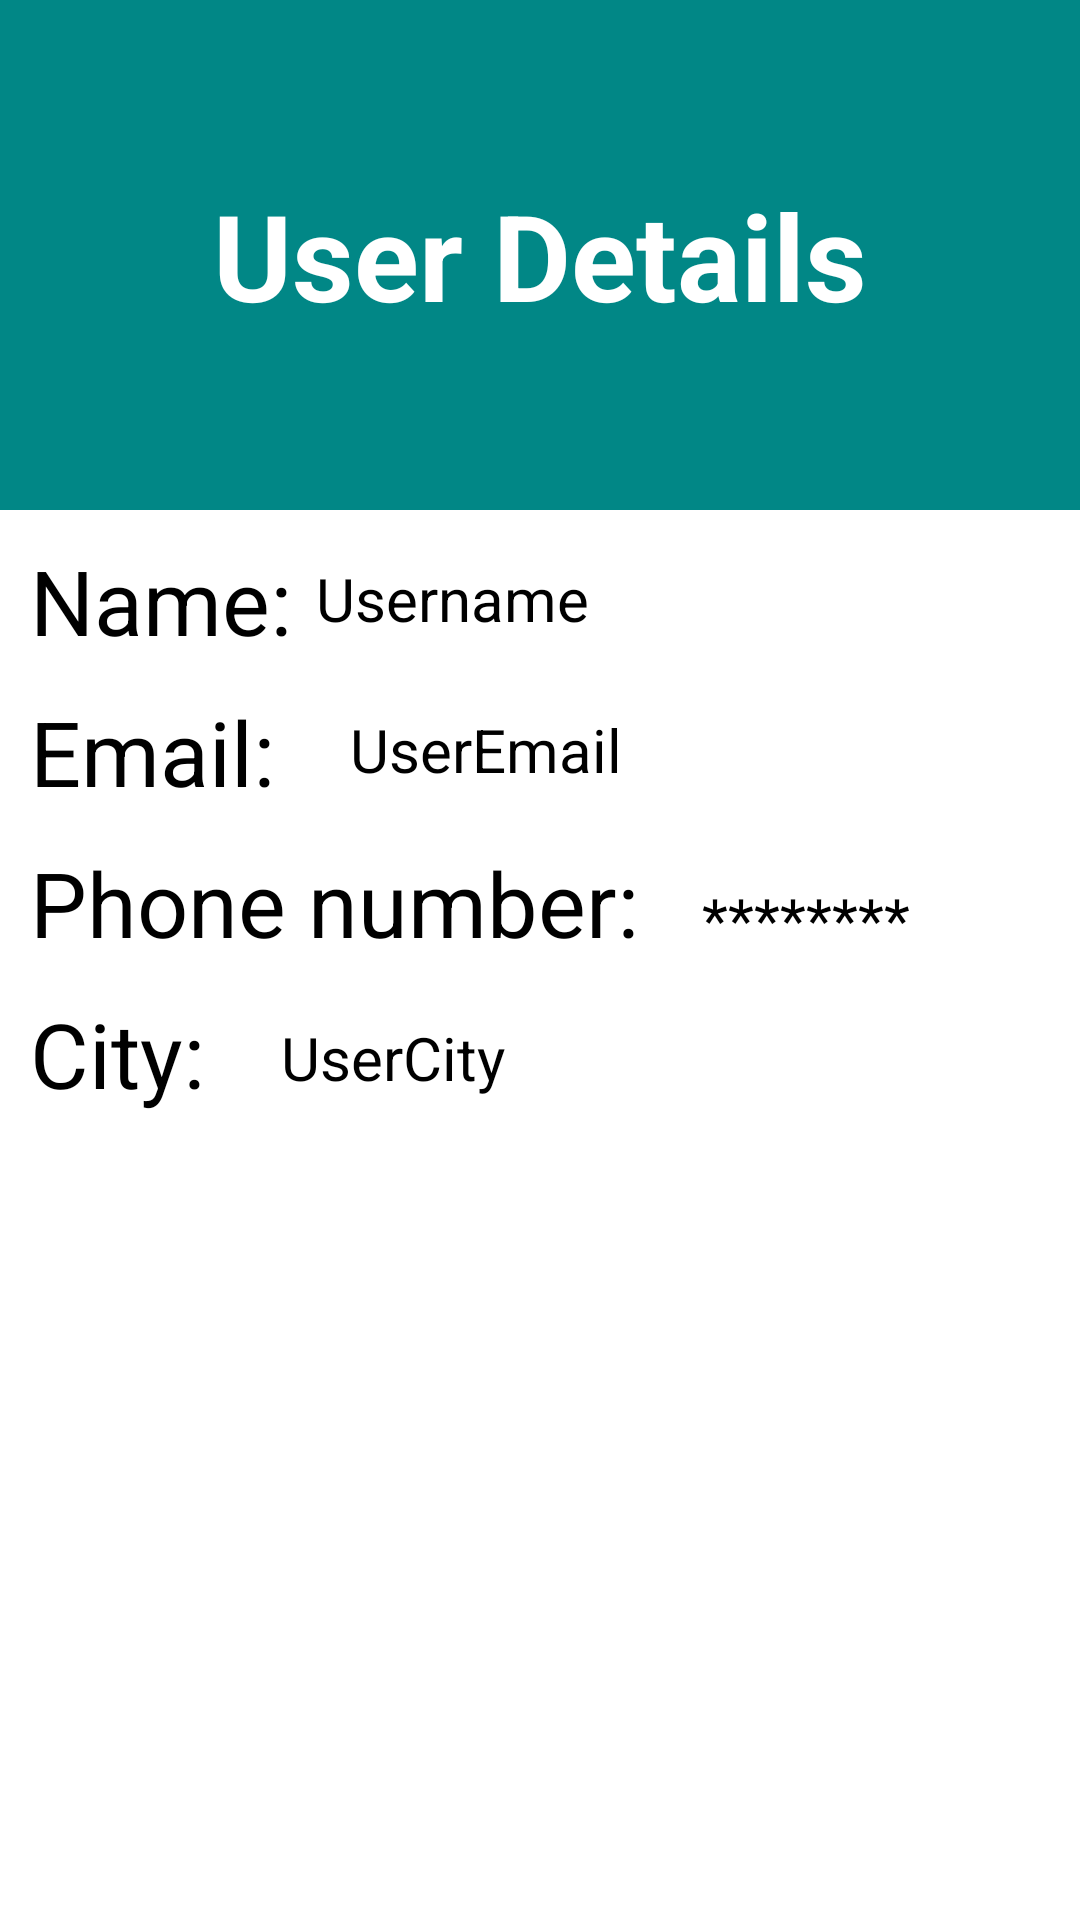

Layout XML and referenced resources for this Android screen:
<!-- AndroidManifest.xml: application theme Theme.6Lesson -->
<!-- res/layout/activity_user_details.xml -->
<?xml version="1.0" encoding="utf-8"?>
<RelativeLayout xmlns:android="http://schemas.android.com/apk/res/android"
    xmlns:app="http://schemas.android.com/apk/res-auto"
    xmlns:tools="http://schemas.android.com/tools"
    android:layout_width="match_parent"
    android:layout_height="match_parent"
    tools:context=".authentification.user_details">


    <RelativeLayout
        android:id="@+id/rela"
        android:layout_width="match_parent"
        android:background="@color/teal_700"
        android:layout_height="170dp">

        <TextView
            android:id="@+id/userdetails"
            android:layout_width="wrap_content"
            android:layout_height="wrap_content"
            android:text="User Details"
            android:textSize="40dp"
            android:textColor="@color/white"
            android:textStyle="bold"
            android:layout_centerVertical="true"
            android:layout_centerHorizontal="true"
            />

    </RelativeLayout>

    <TextView
        android:id="@+id/name"
        android:layout_width="wrap_content"
        android:layout_height="wrap_content"
        android:layout_below="@+id/rela"
        android:text="Name:"
        android:textSize="30sp"
        android:textColor="@color/black"
        android:layout_marginLeft="10dp"
        android:layout_marginTop="10dp"/>

    <TextView
        android:id="@+id/email"
        android:layout_width="wrap_content"
        android:layout_height="wrap_content"
        android:layout_below="@+id/name"
        android:text="Email:"
        android:textSize="30sp"
        android:textColor="@color/black"
        android:layout_marginLeft="10dp"
        android:layout_marginTop="10dp"/>

    <TextView
        android:id="@+id/number"
        android:layout_width="wrap_content"
        android:layout_height="wrap_content"
        android:layout_below="@+id/email"
        android:text="Phone number:"
        android:textSize="30sp"
        android:textColor="@color/black"
        android:layout_marginLeft="10dp"
        android:layout_marginTop="10dp"/>

    <TextView
        android:id="@+id/city"
        android:layout_width="wrap_content"
        android:layout_height="wrap_content"
        android:layout_below="@+id/number"
        android:text="City:"
        android:textSize="30sp"
        android:textColor="@color/black"
        android:layout_marginLeft="10dp"
        android:layout_marginTop="10dp"/>

    <TextView
        android:id="@+id/usernumber"
        android:layout_width="wrap_content"
        android:layout_height="wrap_content"
        android:layout_below="@+id/email"
        android:layout_marginLeft="21dp"
        android:layout_marginTop="22dp"
        android:layout_toRightOf="@+id/number"
        android:text="********"
        android:textColor="@color/black"
        android:textSize="20sp" />

    <TextView
        android:id="@+id/username"
        android:layout_width="wrap_content"
        android:layout_height="wrap_content"
        android:layout_below="@+id/rela"
        android:layout_marginLeft="8dp"
        android:layout_marginTop="16dp"
        android:layout_toRightOf="@+id/name"
        android:text="Username"
        android:textColor="@color/black"
        android:textSize="20sp" />

    <TextView
        android:id="@+id/useremail"
        android:layout_width="wrap_content"
        android:layout_height="wrap_content"
        android:layout_below="@+id/name"
        android:layout_marginLeft="25dp"
        android:layout_marginTop="16dp"
        android:layout_toRightOf="@+id/email"
        android:text="UserEmail"
        android:textColor="@color/black"
        android:textSize="20sp" />

    <TextView
        android:id="@+id/usercity"
        android:layout_width="wrap_content"
        android:layout_height="wrap_content"
        android:layout_below="@+id/number"
        android:layout_marginLeft="2dp"
        android:layout_marginTop="18dp"
        android:layout_toRightOf="@+id/email"
        android:text="UserCity"
        android:textColor="@color/black"
        android:textSize="20sp" />


</RelativeLayout>
<!-- resources referenced by this layout -->
<resources>
  <style name="Theme.6Lesson" parent="Theme.MaterialComponents.DayNight.DarkActionBar">
          
          <item name="colorPrimary">@color/purple_500</item>
          <item name="colorPrimaryVariant">@color/purple_700</item>
          <item name="colorOnPrimary">@color/white</item>
          
          <item name="colorSecondary">@color/teal_200</item>
          <item name="colorSecondaryVariant">@color/teal_700</item>
          <item name="colorOnSecondary">@color/black</item>
          
          <item name="android:statusBarColor" tools:targetApi="l">?attr/colorPrimaryVariant</item>
          
      </style>
  <!-- not gathered from this repository: default colours our renderer supplied (Android Studio template values) -->
  <color name="purple_500">#FF6200EE</color>
  <color name="purple_700">#FF3700B3</color>
  <color name="teal_200">#FF03DAC5</color>
  <color name="teal_700">#FF018786</color>
  <color name="black">#FF000000</color>
  <color name="white">#FFFFFFFF</color>
</resources>
